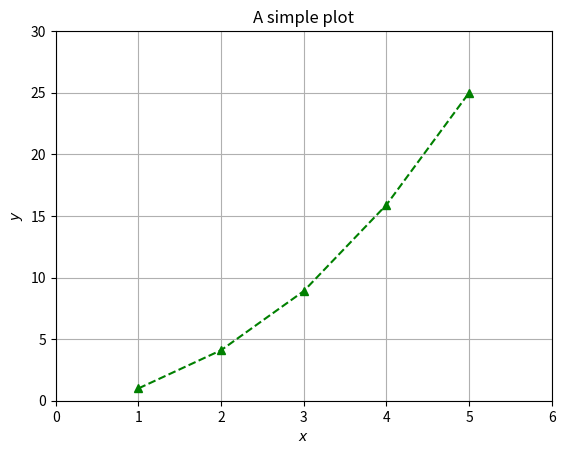

Recreate this plot in Python.


import math as m
print('log of 24 in base 5 is:', m.log(24, 5))



# import math as m
x = 4.5867
print('ceiling of %f is %f'%(x, m.ceil(x)))

import matplotlib.pyplot as plt





import matplotlib.pyplot as plt

x = [1, 2, 3, 4, 5]
y = [1, 4.1, 8.9, 15.9, 25]

plt.plot(x, y, color='green', marker='^', linestyle='--')
plt.title('A simple plot')
plt.grid()
plt.xlabel('$x$')
plt.ylabel('$y$')
plt.xlim(0, 6)
plt.ylim(0, 30);



import cmath as cm
import random as r

for i in range(10):
    x = 10*r.random()
    n = r.randint(1, 100)
    
    lhs = (cm.cos(x) + (0 + 1j)*cm.sin(x))**n
    rhs = cm.cos(n*x) + (0 + 1j)*cm.sin(n*x)
    print('For x = %f and n = %d: |lhs - rhs| = %e'%(x, n, abs(lhs-rhs)))